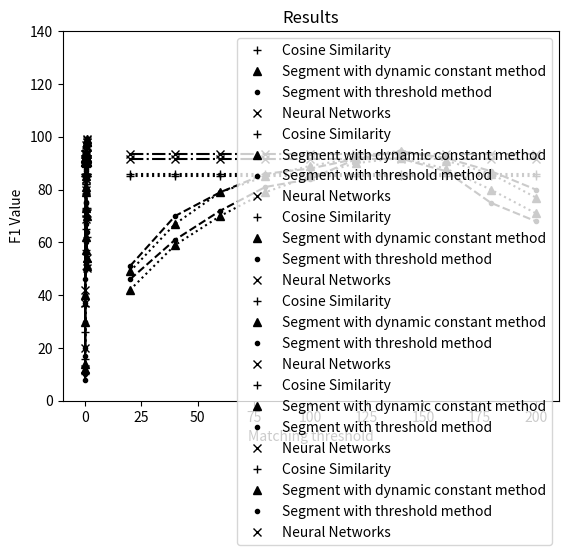

This figure's Python source:
import matplotlib.pyplot as plt


def topic_num():
    #     print(linesList1)
    linesList1 = [(20, 85), (40, 85), (60, 85), (80, 85), (100, 85), (120, 85), (140, 85),
                  (160, 85), (180, 85), (200, 85)]
    linesList2 = [(20, 42), (40, 59), (60, 70), (80, 79), (100, 85), (120, 90), (140, 92.0),
                  (160, 88), (180, 80), (200, 71)]
    linesList3 = [(20, 46), (40, 61), (60, 72), (80, 81), (100, 84), (120, 91.5), (140, 91.8),
                  (160, 87), (180, 75), (200, 68)]
    linesList4 = [(20, 91.6), (40, 91.6), (60, 91.6), (80, 91.6), (100, 91.6), (120, 91.6), (140, 91.6),
                  (160, 91.6), (180, 91.6), (200, 91.6)]
    print(linesList1)
    #     years1 = [string.atof(x[0]) for x in linesList1]
    years1 = [x[0] for x in linesList1]
    price1 = [x[1] for x in linesList1]
    years2 = [x[0] for x in linesList2]
    price2 = [x[1] for x in linesList2]
    years3 = [x[0] for x in linesList3]
    price3 = [x[1] for x in linesList3]
    years4 = [x[0] for x in linesList4]
    price4 = [x[1] for x in linesList4]
    plt.plot(years1, price1, 'b+', label='Cosine Similarity', color='black')
    plt.plot(years1, price1, ':', color='black')
    plt.plot(years2, price2, 'b^', label='Segment with dynamic constant method', color='black')
    plt.plot(years2, price2, ':', color='black')
    plt.plot(years3, price3, 'b.', label='Segment with threshold method', color='black')
    plt.plot(years3, price3, '--', color='black')
    plt.plot(years4, price4, 'bx', label='Neural Networks', color='black')
    plt.plot(years4, price4, '-.', color='black')
    plt.xlabel('Number of Topics')
    plt.ylabel('Degree of Accuracy')
    plt.ylim(40, 140)
    plt.title('Results')
    plt.legend()
    plt.show()


def threshold():
    #     print(linesList1)
    linesList1 = [(0.1, 85), (0.2, 85), (0.3, 85), (0.4, 85), (0.5, 85), (0.6, 85), (0.7, 85),
                  (0.8, 85), (0.9, 85), (1, 85)]
    linesList2 = [(0.1, 92.0), (0.2, 92.0), (0.3, 92.0), (0.4, 92.0), (0.5, 92.0), (0.6, 92.0), (0.7, 92.0),
                  (0.8, 92.0), (0.9, 92.0), (1, 92.0)]
    linesList3 = [(0.1, 10.0), (0.2, 40.0), (0.3, 75.5), (0.4, 88.0), (0.5, 90.5), (0.6, 92.5), (0.7, 93.5),
                  (0.8, 96.4), (0.9, 98.0), (1, 99)]
    linesList4 = [(0.1, 91.6), (0.2, 91.6), (0.3, 91.6), (0.4, 91.6), (0.5, 91.6), (0.6, 91.6), (0.7, 91.6),
                  (0.8, 91.6), (0.9, 91.6), (1, 91.6)]

    #     years1 = [string.atof(x[0]) for x in linesList1]
    years1 = [x[0] for x in linesList1]
    price1 = [x[1] for x in linesList1]
    years2 = [x[0] for x in linesList2]
    price2 = [x[1] for x in linesList2]
    years3 = [x[0] for x in linesList3]
    price3 = [x[1] for x in linesList3]
    years4 = [x[0] for x in linesList4]
    price4 = [x[1] for x in linesList4]
    plt.plot(years1, price1, 'b+', label='Cosine Similarity', color='black')
    plt.plot(years1, price1, '-', color='black')
    plt.plot(years2, price2, 'b^', label='Segment with dynamic constant method', color='black')
    plt.plot(years2, price2, ':', color='black')
    plt.plot(years3, price3, 'b.', label='Segment with threshold method', color='black')
    plt.plot(years3, price3, '--', color='black')
    plt.plot(years4, price4, 'bx', label='Neural Networks', color='black')
    plt.plot(years4, price4, '-.', color='black')
    plt.xlabel('Threshold of threshold method')
    plt.ylabel('Degree of Accuracy')
    plt.ylim(0, 140)
    plt.title('Results')
    plt.legend()
    plt.show()


def degree():
    linesList1 = [(0.1, 10), (0.2, 26), (0.3, 50), (0.4, 65), (0.5, 85), (0.6, 90), (0.7, 93.5),
                  (0.8, 95.5), (0.9, 97), (1, 99)]
    linesList2 = [(0.1, 12), (0.2, 30), (0.3, 57), (0.4, 73), (0.5, 90.0), (0.6, 93.5), (0.7, 93.7),
                  (0.8, 97.9), (0.9, 98.0), (1, 99)]
    linesList3 = [(0.1, 8), (0.2, 30), (0.3, 60), (0.4, 79), (0.5, 92.5), (0.6, 93.8), (0.7, 94.2),
                  (0.8, 97.5), (0.9, 98.0), (1, 99)]
    linesList4 = [(0.1, 20), (0.2, 42), (0.3, 69), (0.4, 84), (0.5, 91.6), (0.6, 95), (0.7, 97),
                  (0.8, 98), (0.9, 98.9), (1, 99)]

    print(linesList1)
    #     years1 = [string.atof(x[0]) for x in linesList1]
    years1 = [x[0] for x in linesList1]
    price1 = [x[1] for x in linesList1]
    years2 = [x[0] for x in linesList2]
    price2 = [x[1] for x in linesList2]
    years3 = [x[0] for x in linesList3]
    price3 = [x[1] for x in linesList3]
    years4 = [x[0] for x in linesList4]
    price4 = [x[1] for x in linesList4]
    plt.plot(years1, price1, 'b+', label='Cosine Similarity', color='black')
    plt.plot(years1, price1, ':', color='black')
    plt.plot(years2, price2, 'b^', label='Segment with dynamic constant method', color='black')
    plt.plot(years2, price2, ':', color='black')
    plt.plot(years3, price3, 'b.', label='Segment with threshold method', color='black')
    plt.plot(years3, price3, '--', color='black')
    plt.plot(years4, price4, 'bx', label='Neural Networks', color='black')
    plt.plot(years4, price4, '-.', color='black')
    plt.xlabel('Matching threshold')
    plt.ylabel('Degree of Accuracy')
    plt.ylim(0, 140)
    plt.title('Results')
    plt.legend()
    plt.show()


def topic_num_recall():
    #     print(linesList1)
    linesList1 = [(20, 85.9), (40, 85.9), (60, 85.9), (80, 85.9), (100, 85.9), (120, 85.9), (140, 85.9),
                  (160, 85.9), (180, 85.9), (200, 85.9)]
    linesList2 = [(20, 49), (40, 67), (60, 79), (80, 85), (100, 89), (120, 92), (140, 94.8),
                  (160, 91), (180, 86), (200, 77)]
    linesList3 = [(20, 51), (40, 70), (60, 79), (80, 86), (100, 88), (120, 91.6), (140, 94.5),
                  (160, 92), (180, 87), (200, 80)]
    linesList4 = [(20, 93.6), (40, 93.6), (60, 93.6), (80, 93.6), (100, 93.6), (120, 93.6), (140, 93.6),
                  (160, 93.6), (180, 93.6), (200, 93.6)]

    print(linesList1)
    #     years1 = [string.atof(x[0]) for x in linesList1]
    years1 = [x[0] for x in linesList1]
    price1 = [x[1] for x in linesList1]
    years2 = [x[0] for x in linesList2]
    price2 = [x[1] for x in linesList2]
    years3 = [x[0] for x in linesList3]
    price3 = [x[1] for x in linesList3]
    years4 = [x[0] for x in linesList4]
    price4 = [x[1] for x in linesList4]
    plt.plot(years1, price1, 'b+', label='Cosine Similarity', color='black')
    plt.plot(years1, price1, ':', color='black')
    plt.plot(years2, price2, 'b^', label='Segment with dynamic constant method', color='black')
    plt.plot(years2, price2, ':', color='black')
    plt.plot(years3, price3, 'b.', label='Segment with threshold method', color='black')
    plt.plot(years3, price3, '--', color='black')
    plt.plot(years4, price4, 'bx', label='Neural Networks', color='black')
    plt.plot(years4, price4, '-.', color='black')
    plt.xlabel('Number of Topics')
    plt.ylabel('F1 Value')
    plt.ylim(40, 130)
    plt.title('Results')
    plt.legend()
    plt.show()


def threshold_recall():
    #     print(linesList1)
    linesList1 = [(0.1, 85.9), (0.2, 85.9), (0.3, 85.9), (0.4, 85.9), (0.5, 85.9), (0.6, 85.9), (0.7, 85.9),
                  (0.8, 85.9), (0.9, 85.9), (1, 85.9)]
    linesList2 = [(0.1, 90.5), (0.2, 90.5), (0.3, 90.5), (0.4, 90.5), (0.5, 90.5), (0.6, 90.5), (0.7, 90.5),
                  (0.8, 90.5), (0.9, 90.5), (1, 90.5)]
    linesList3 = [(0.1, 20.1), (0.2, 46.1), (0.3, 80.1), (0.4, 89.6), (0.5, 92.6), (0.6, 94), (0.7, 87),
                  (0.8, 79), (0.9, 64), (1, 51)]
    linesList4 = [(0.1, 93.6), (0.2, 93.6), (0.3, 93.6), (0.4, 93.6), (0.5, 93.6), (0.6, 93.6), (0.7, 93.6),
                  (0.8, 93.6), (0.9, 93.6), (1, 93.6)]

    print(linesList1)
    #     years1 = [string.atof(x[0]) for x in linesList1]
    years1 = [x[0] for x in linesList1]
    price1 = [x[1] for x in linesList1]
    years2 = [x[0] for x in linesList2]
    price2 = [x[1] for x in linesList2]
    years3 = [x[0] for x in linesList3]
    price3 = [x[1] for x in linesList3]
    years4 = [x[0] for x in linesList4]
    price4 = [x[1] for x in linesList4]
    plt.plot(years1, price1, 'b+', label='Cosine Similarity', color='black')
    plt.plot(years1, price1, ':', color='black')
    plt.plot(years2, price2, 'b^', label='Segment with dynamic constant method', color='black')
    plt.plot(years2, price2, ':', color='black')
    plt.plot(years3, price3, 'b.', label='Segment with threshold method', color='black')
    plt.plot(years3, price3, '--', color='black')
    plt.plot(years4, price4, 'bx', label='Neural Networks', color='black')
    plt.plot(years4, price4, '-.', color='black')
    plt.xlabel('Threshold of threshold method')
    plt.ylabel('F1 Value')
    plt.ylim(0, 140)
    plt.title('Results')
    plt.legend()
    plt.show()


def degree_recall():
    linesList1 = [(0.1, 16), (0.2, 36), (0.3, 57), (0.4, 73), (0.5, 82), (0.6, 85.9), (0.7, 82),
                  (0.8, 73), (0.9, 62), (1, 50.5)]
    linesList2 = [(0.1, 14), (0.2, 40), (0.3, 62), (0.4, 79), (0.5, 85), (0.6, 90.5), (0.7, 81),
                  (0.8, 70), (0.9, 54), (1, 51)]
    linesList3 = [(0.1, 17), (0.2, 37), (0.3, 67), (0.4, 75), (0.5, 89), (0.6, 94), (0.7, 84),
                  (0.8, 70), (0.9, 53), (1, 50.6)]
    linesList4 = [(0.1, 12), (0.2, 37), (0.3, 71), (0.4, 84), (0.5, 93.6), (0.6, 90.5), (0.7, 80),
                  (0.8, 71), (0.9, 54), (1, 50.3)]

    print(linesList1)
    #     years1 = [string.atof(x[0]) for x in linesList1]
    years1 = [x[0] for x in linesList1]
    price1 = [x[1] for x in linesList1]
    years2 = [x[0] for x in linesList2]
    price2 = [x[1] for x in linesList2]
    years3 = [x[0] for x in linesList3]
    price3 = [x[1] for x in linesList3]
    years4 = [x[0] for x in linesList4]
    price4 = [x[1] for x in linesList4]
    plt.plot(years1, price1, 'b+', label='Cosine Similarity', color='black')
    plt.plot(years1, price1, ':', color='black')
    plt.plot(years2, price2, 'b^', label='Segment with dynamic constant method', color='black')
    plt.plot(years2, price2, ':', color='black')
    plt.plot(years3, price3, 'b.', label='Segment with threshold method', color='black')
    plt.plot(years3, price3, '--', color='black')
    plt.plot(years4, price4, 'bx', label='Neural Networks', color='black')
    plt.plot(years4, price4, '-.', color='black')
    plt.xlabel('Matching threshold')
    plt.ylabel('F1 Value')
    plt.ylim(0, 140)
    plt.title('Results')
    plt.legend()
    plt.show()


if __name__ == '__main__':
    topic_num()
    threshold()
    degree()
    topic_num_recall()
    threshold_recall()
    degree_recall()
